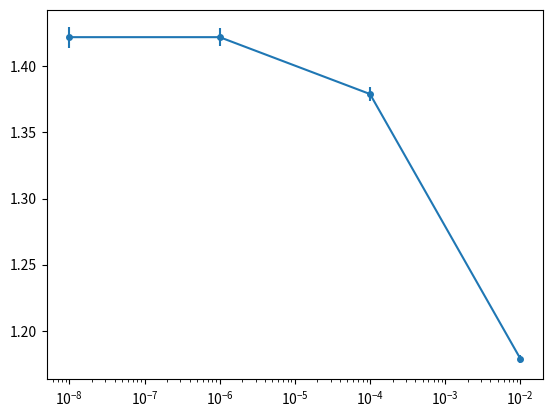

Generate this figure with matplotlib:

import numpy as np
import matplotlib.pyplot as plt

mass2 = np.array([1e-2,1e-4,1e-6,1e-8])
val = np.array([1.179, 1.379, 1.422, 1.422])
err = np.array([0.003,0.005,0.007,0.008])

plt.figure()
plt.xscale("log")
plt.errorbar(mass2, val, yerr=err, fmt="o-", markersize=4)
plt.savefig("testPP.pdf")
